Photos from the image-classification dataset "cropped" in the GitHub repository colbytse/MRI-image-classification. Its 2 classes are: neg, pos.

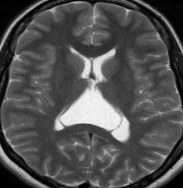
Label: pos

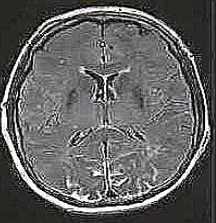
Label: neg

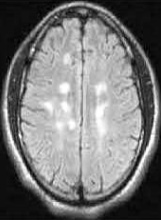
Label: neg

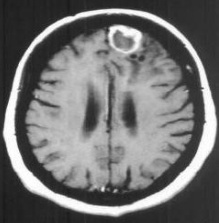
Label: pos

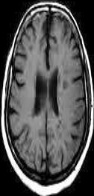
Label: neg

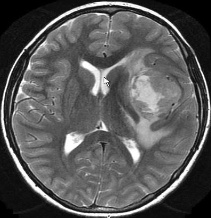
Label: pos
